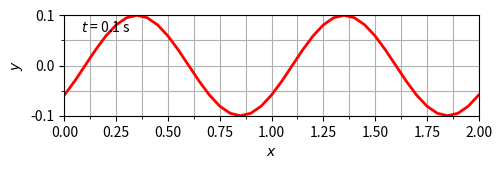

Python code for this plot: (Note: this script raises an exception after producing the figure.)
#	
#	plot-data-4.py
#	Plot data using Mathplotlib to PNG as simple as possible
#	
# [redacted]
#	
#	20210408
#	0411 Continue from plot-data-3.py program, try [1].
#	0419 Find that init(), animate() do not require return value.
#	0423 Add two series to the animated curve.
#
#	References
#	1. url https://stackoverflow.com/a/60580026 [20210408].
#	

# Import required libraries
from numpy import sin, cos
import numpy as np
import matplotlib.pyplot as plt
import matplotlib.animation as animation

# Set parameters for plotting
p = ['0184.gif']

# Define wave parameters
A = 0.1
_lambda = 1
k = 2 * np.pi / _lambda
_phi = 0
v = 1
_omega = k * v
T = np.abs(2 * np.pi / _omega)

# Create array for x and showing two _lambda
dx = _lambda / 20
x = np.arange(0, 2 *_lambda + dx, dx)

#	Define wave
def wave(t):
	y = A * sin(k * x - _omega * t + _phi)
	return y

# Create array for time t from tbed to tend with step dt
tbeg = 0
tend = 4 * T
Nt = 10
dt = T / Nt
t = np.arange(tbeg, tend, dt)

# Get range of x and y
y = wave(0)
xmin = min(x)
xmax = max(x)
ymin = min(y)
ymax = max(y)
xmt = np.arange(xmin, xmax, 2.5 * dx)
ymt = np.arange(ymin, ymax, 0.05)

# Get figure for plotting and set it
fig = plt.figure(figsize=[5, 1.6])

# Configure axes
ax = fig.add_subplot()
ax.grid(which='both')
ax.set_xlabel('$x$')
ax.set_ylabel('$y$')
ax.set_xlim([xmin, xmax])
ax.set_ylim([ymin, ymax])
ax.set_xticks(xmt, minor=True)
ax.set_yticks(ymt, minor=True)

# It must be set after configuring axis to give the effect
fig.tight_layout(rect=[-0.03, -0.07, 1.01, 1.05])

# Prepare curve
line, = ax.plot([], [], 'or-', lw=2, ms=0)
time_template = '$t$ = %.1f s'
time_text = ax.text(0.04, 0.84, '', transform=ax.transAxes)

line2, = ax.plot([], [], 'sb-', lw=0, ms=10)
line3, = ax.plot([], [], 'sg-', lw=0, ms=10)

# Perform animation
def init():
	line.set_data([], [])
	time_text.set_text('')
	line2.set_data([], [])
	line3.set_data([], [])
	return line, time_text,

def animate(i):
	tt = i * dt / T
	y = wave(tt)
	thisx = [x]
	thisy = [y]
	
	line.set_data(thisx, thisy)
	time_text.set_text(time_template % tt)
	
	line2.set_data(x[20], y[20])
	line3.set_data(x[30], y[30])
	
	return line, time_text, line2

ani = animation.FuncAnimation(
	fig, animate, np.arange(1, len(t)),
	interval=70, blit=True, init_func=init
)

ani.save(p[0], fps=10)
